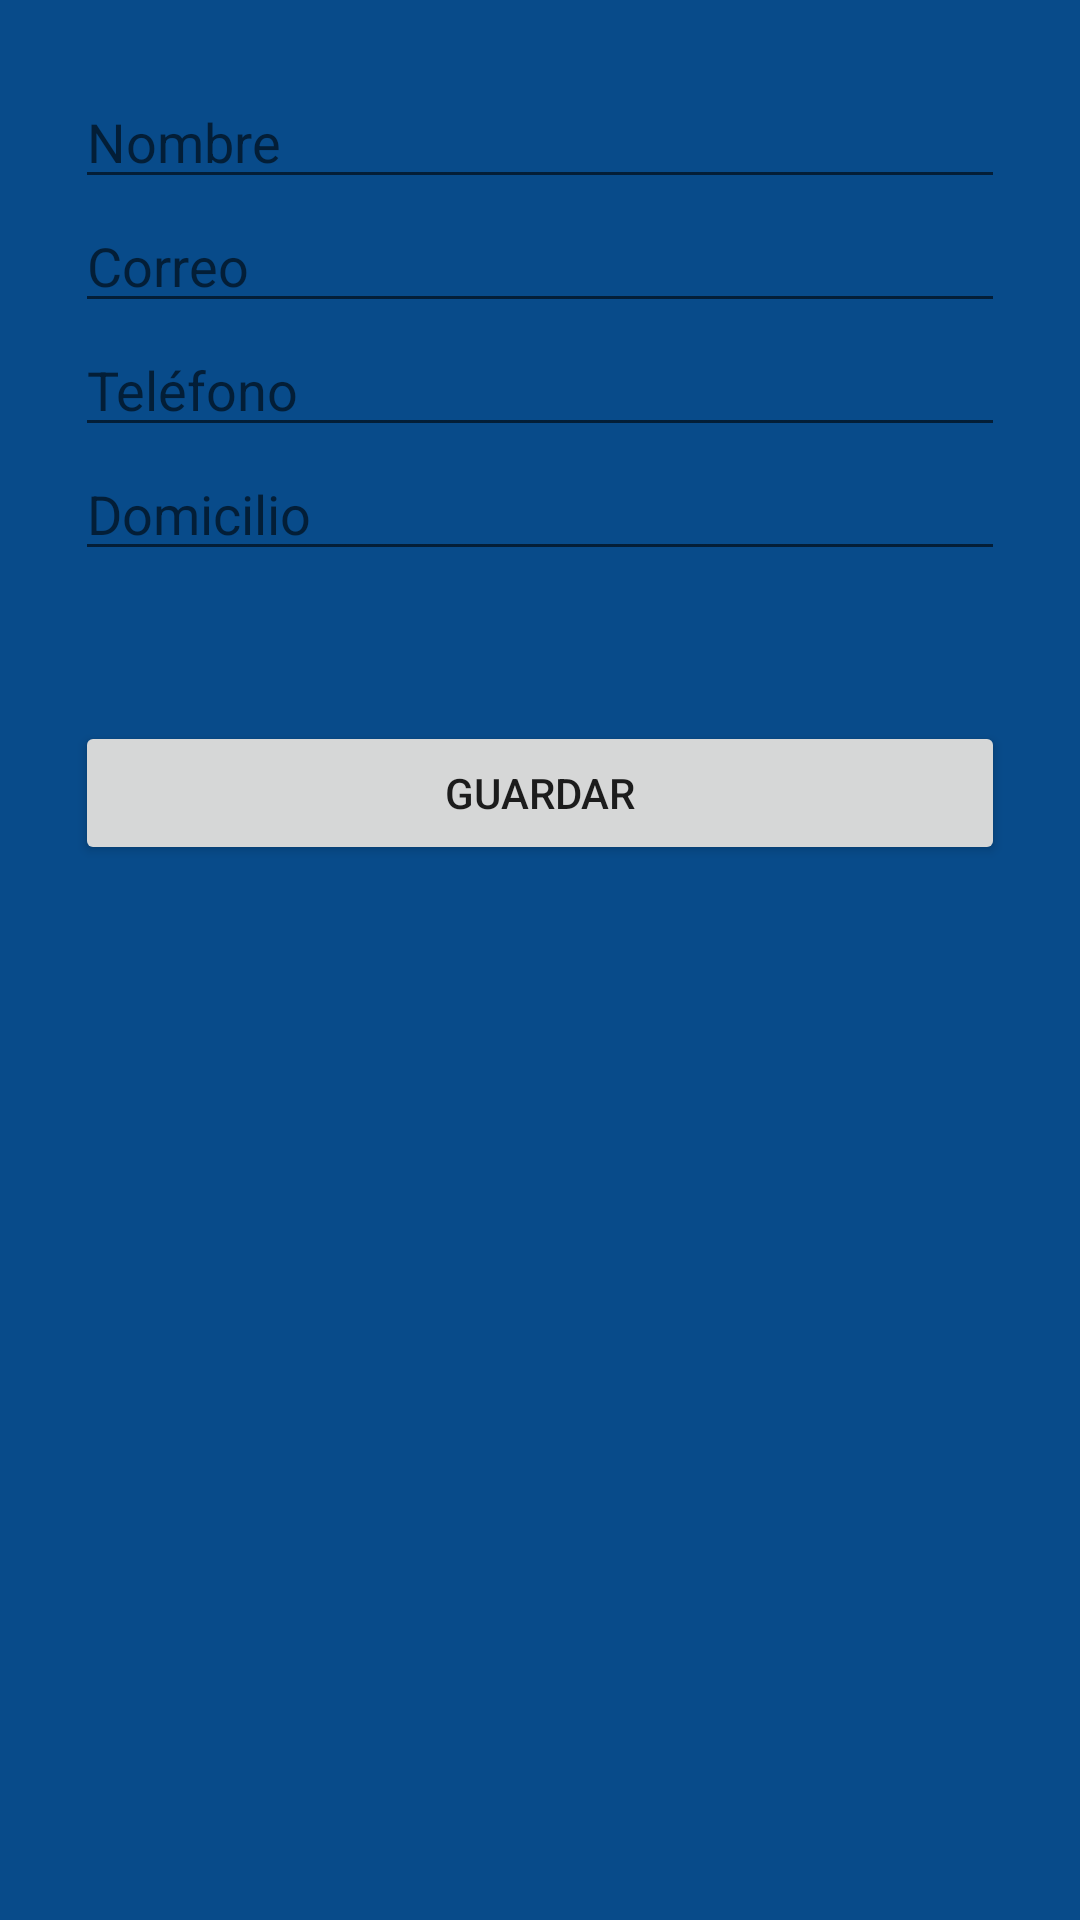

Reconstruct the res/layout file that produces this screen, plus the resources it refers to.
<!-- AndroidManifest.xml: application theme AppTheme -->
<!-- res/layout/activity_add_empl.xml -->
<?xml version="1.0" encoding="utf-8"?>
<LinearLayout
    android:orientation="vertical"
    xmlns:android="http://schemas.android.com/apk/res/android"
    xmlns:app="http://schemas.android.com/apk/res-auto"
    xmlns:tools="http://schemas.android.com/tools"
    android:layout_width="match_parent"
    android:layout_height="match_parent"
    android:background="@color/dark_blue"
    >
    <LinearLayout
        android:layout_width="match_parent"
        android:layout_height="wrap_content"
        android:padding="25dp"
        android:orientation="vertical"
        >

        <EditText
            android:id="@+id/edtName"
            android:layout_width="match_parent"
            android:layout_height="wrap_content"
            android:hint="@string/editTextName"
            android:editTextColor="@android:color/white"
            />

        <EditText
            android:id="@+id/edtEmail"
            android:layout_width="match_parent"
            android:layout_height="wrap_content"
            android:hint="@string/email"
            android:textColor="@color/editTextColorWhite"
            />

        <EditText
            android:id="@+id/edtPhone"
            android:layout_width="match_parent"
            android:layout_height="wrap_content"
            android:hint="@string/button_textPhone"
            android:textColor="@android:color/white"
            />
        <EditText
            android:id="@+id/edtAddress"
            android:layout_width="match_parent"
            android:layout_height="wrap_content"
            android:hint="@string/button_textAddress"
            android:textColor="@android:color/white"
            />
    </LinearLayout>


    <LinearLayout
        android:layout_width="match_parent"
        android:layout_height="wrap_content"
        android:orientation="vertical"
        android:padding="25dp"

        >
        <Button
            android:layout_width="match_parent"
            android:layout_height="match_parent"
            android:text="@string/button_text_save"
            />

    </LinearLayout>
</LinearLayout>
<!-- resources referenced by this layout -->
<resources>
  <color name="dark_blue">#084B8A</color>
  <color name="editTextColorWhite">#FFFFFF</color>
  <string name="button_textAddress">Domicilio</string>
  <string name="button_textPhone">Teléfono</string>
  <string name="button_text_save">Guardar</string>
  <string name="editTextName">Nombre</string>
  <string name="email">Correo</string>
  <style name="AppTheme" parent="Theme.AppCompat.Light.DarkActionBar">
          
          <item name="colorPrimary">@color/colorPrimary</item>
          <item name="colorPrimaryDark">@color/colorPrimaryDark</item>
          <item name="colorAccent">@color/colorAccent</item>
      </style>
  <color name="colorPrimary">#03a9f4</color>
  <color name="colorPrimaryDark">#007ac1</color>
  <color name="colorAccent">#67daff</color>
</resources>
